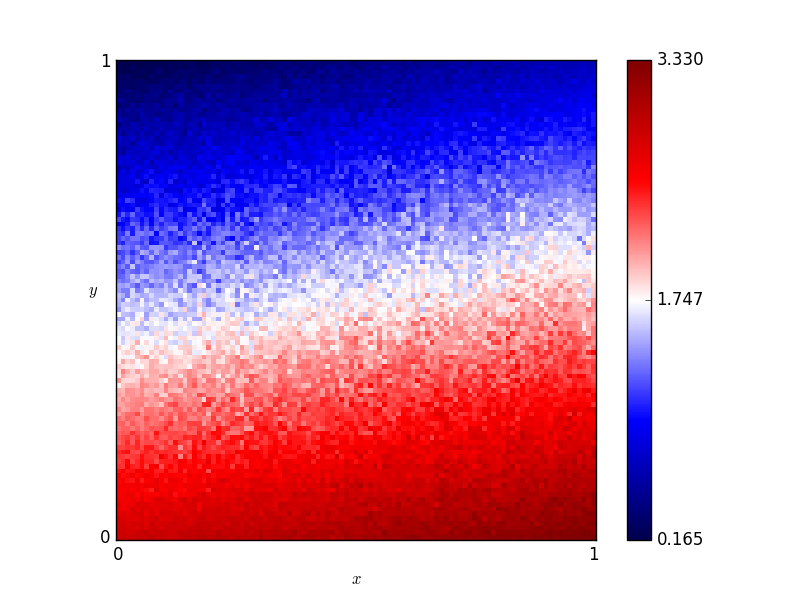

The table this chart was drawn from, first rows:
x, y, score
0.46, 0.76, 1.075
0.54, 0.86, 0.805
0.16, 0.19, 2.505
0.61, 0.18, 2.77
0.82, 0.41, 2.265
0.72, 0.66, 1.4
0.63, 0.37, 2.28
0.41, 0.28, 2.295
0.16, 0.44, 1.64
0.8, 0.33, 2.235
0.84, 0.23, 2.5
0.25, 0.48, 1.63
0.62, 0.7, 1.165
0.78, 0.28, 2.55
0.03, 0.68, 1.27
0.57, 0.0, 3.18
0.69, 0.37, 2.11
0.46, 0.05, 2.82
0.65, 0.03, 3.12
0.56, 0.8, 0.93
0.28, 0.44, 1.71
0.65, 0.0, 3.12
0.57, 0.1, 2.76
0.44, 0.29, 2.425
0.63, 0.49, 1.96
0.26, 0.03, 2.835
0.92, 0.27, 2.585
0.69, 0.35, 2.265
0.79, 0.78, 1.21
0.3, 0.26, 2.485
0.98, 0.54, 1.56
0.25, 0.62, 1.125
0.55, 0.43, 2.06
0.19, 0.06, 2.8
0.14, 0.65, 1.195
0.09, 0.65, 1.15
0.92, 1.0, 0.63
0.51, 0.43, 1.97
0.36, 0.66, 1.165
0.33, 0.92, 0.545
0.01, 0.93, 0.345
0.25, 0.81, 0.935
0.9, 0.46, 1.985
0.3, 0.12, 2.755
0.87, 0.59, 1.605
0.8, 0.75, 1.185
0.93, 0.2, 2.845
0.34, 0.41, 1.915
0.05, 0.48, 1.605
0.9, 0.12, 3.085
0.59, 0.65, 1.325
0.72, 0.62, 1.57
0.29, 0.87, 0.765
0.02, 0.72, 0.905
0.8, 0.35, 2.265
0.09, 0.22, 2.3
0.05, 0.61, 1.245
0.49, 0.38, 2.07
0.62, 0.21, 2.525
0.79, 0.55, 1.755
... 10,141 more rows
